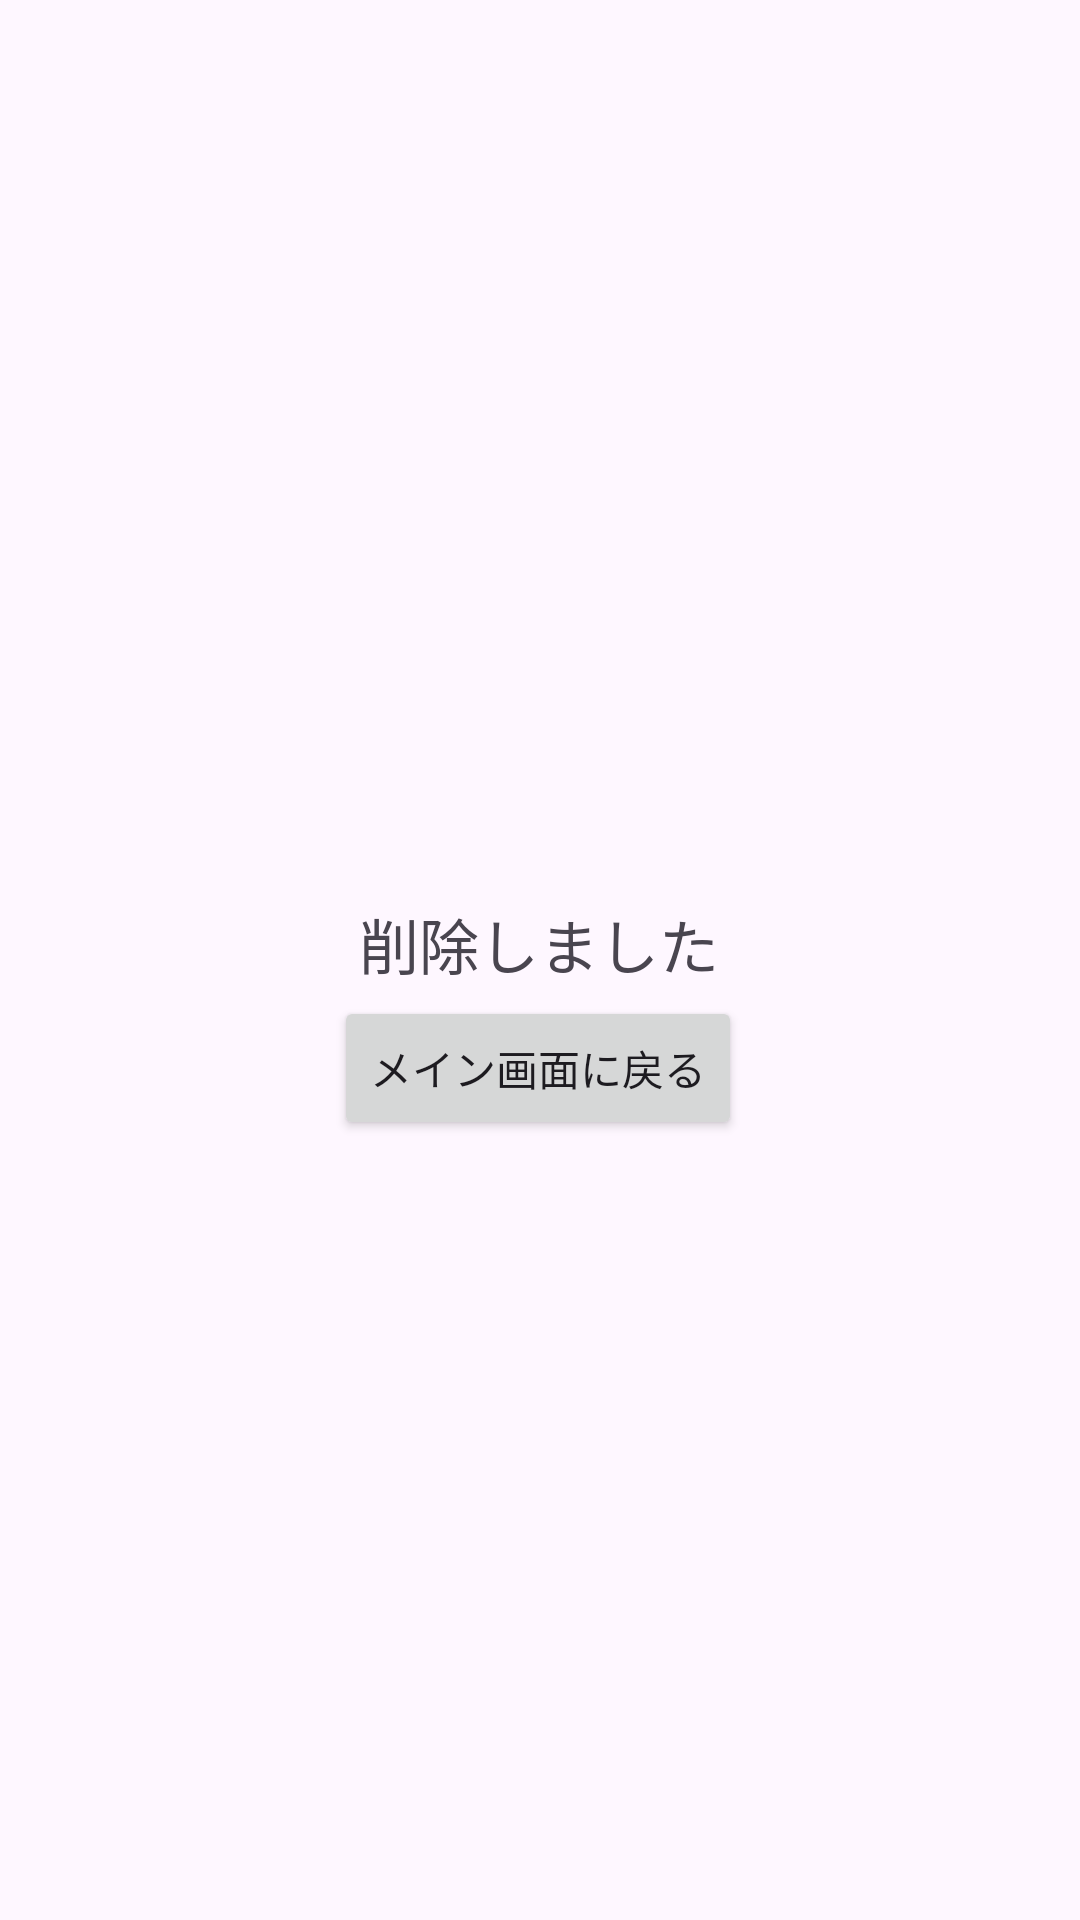

Produce the Android XML layout that renders to this screen, including the resource entries it uses.
<!-- AndroidManifest.xml: application theme Theme.ClipmemoApp -->
<!-- res/layout/activity_delete_accept.xml -->
<?xml version="1.0" encoding="utf-8"?>
<androidx.constraintlayout.widget.ConstraintLayout xmlns:android="http://schemas.android.com/apk/res/android"
    xmlns:app="http://schemas.android.com/apk/res-auto"
    xmlns:tools="http://schemas.android.com/tools"
    android:id="@+id/main"
    android:layout_width="match_parent"
    android:layout_height="match_parent"
    tools:context=".DeleteAccept">

    <TextView
        android:id="@+id/AcceptText"
        android:layout_width="wrap_content"
        android:layout_height="wrap_content"
        android:layout_marginTop="300dp"
        android:text="削除しました"
        android:textSize="20dp"
        app:layout_constraintEnd_toEndOf="parent"
        app:layout_constraintHorizontal_bias="0.498"
        app:layout_constraintStart_toStartOf="parent"
        app:layout_constraintTop_toTopOf="parent" />

    <Button
        android:id="@+id/returnButton"
        android:layout_width="wrap_content"
        android:layout_height="wrap_content"
        android:layout_marginBottom="248dp"
        android:text="メイン画面に戻る"
        app:layout_constraintBottom_toBottomOf="parent"
        app:layout_constraintEnd_toEndOf="parent"
        app:layout_constraintHorizontal_bias="0.497"
        app:layout_constraintStart_toStartOf="parent"
        app:layout_constraintTop_toBottomOf="@+id/AcceptText"
        app:layout_constraintVertical_bias="0.19" />
</androidx.constraintlayout.widget.ConstraintLayout>
<!-- resources referenced by this layout -->
<resources>
  <style name="Theme.ClipmemoApp" parent="Base.Theme.ClipmemoApp" />
  <style name="Base.Theme.ClipmemoApp" parent="Theme.Material3.DayNight.NoActionBar">
          
          
      </style>
</resources>
